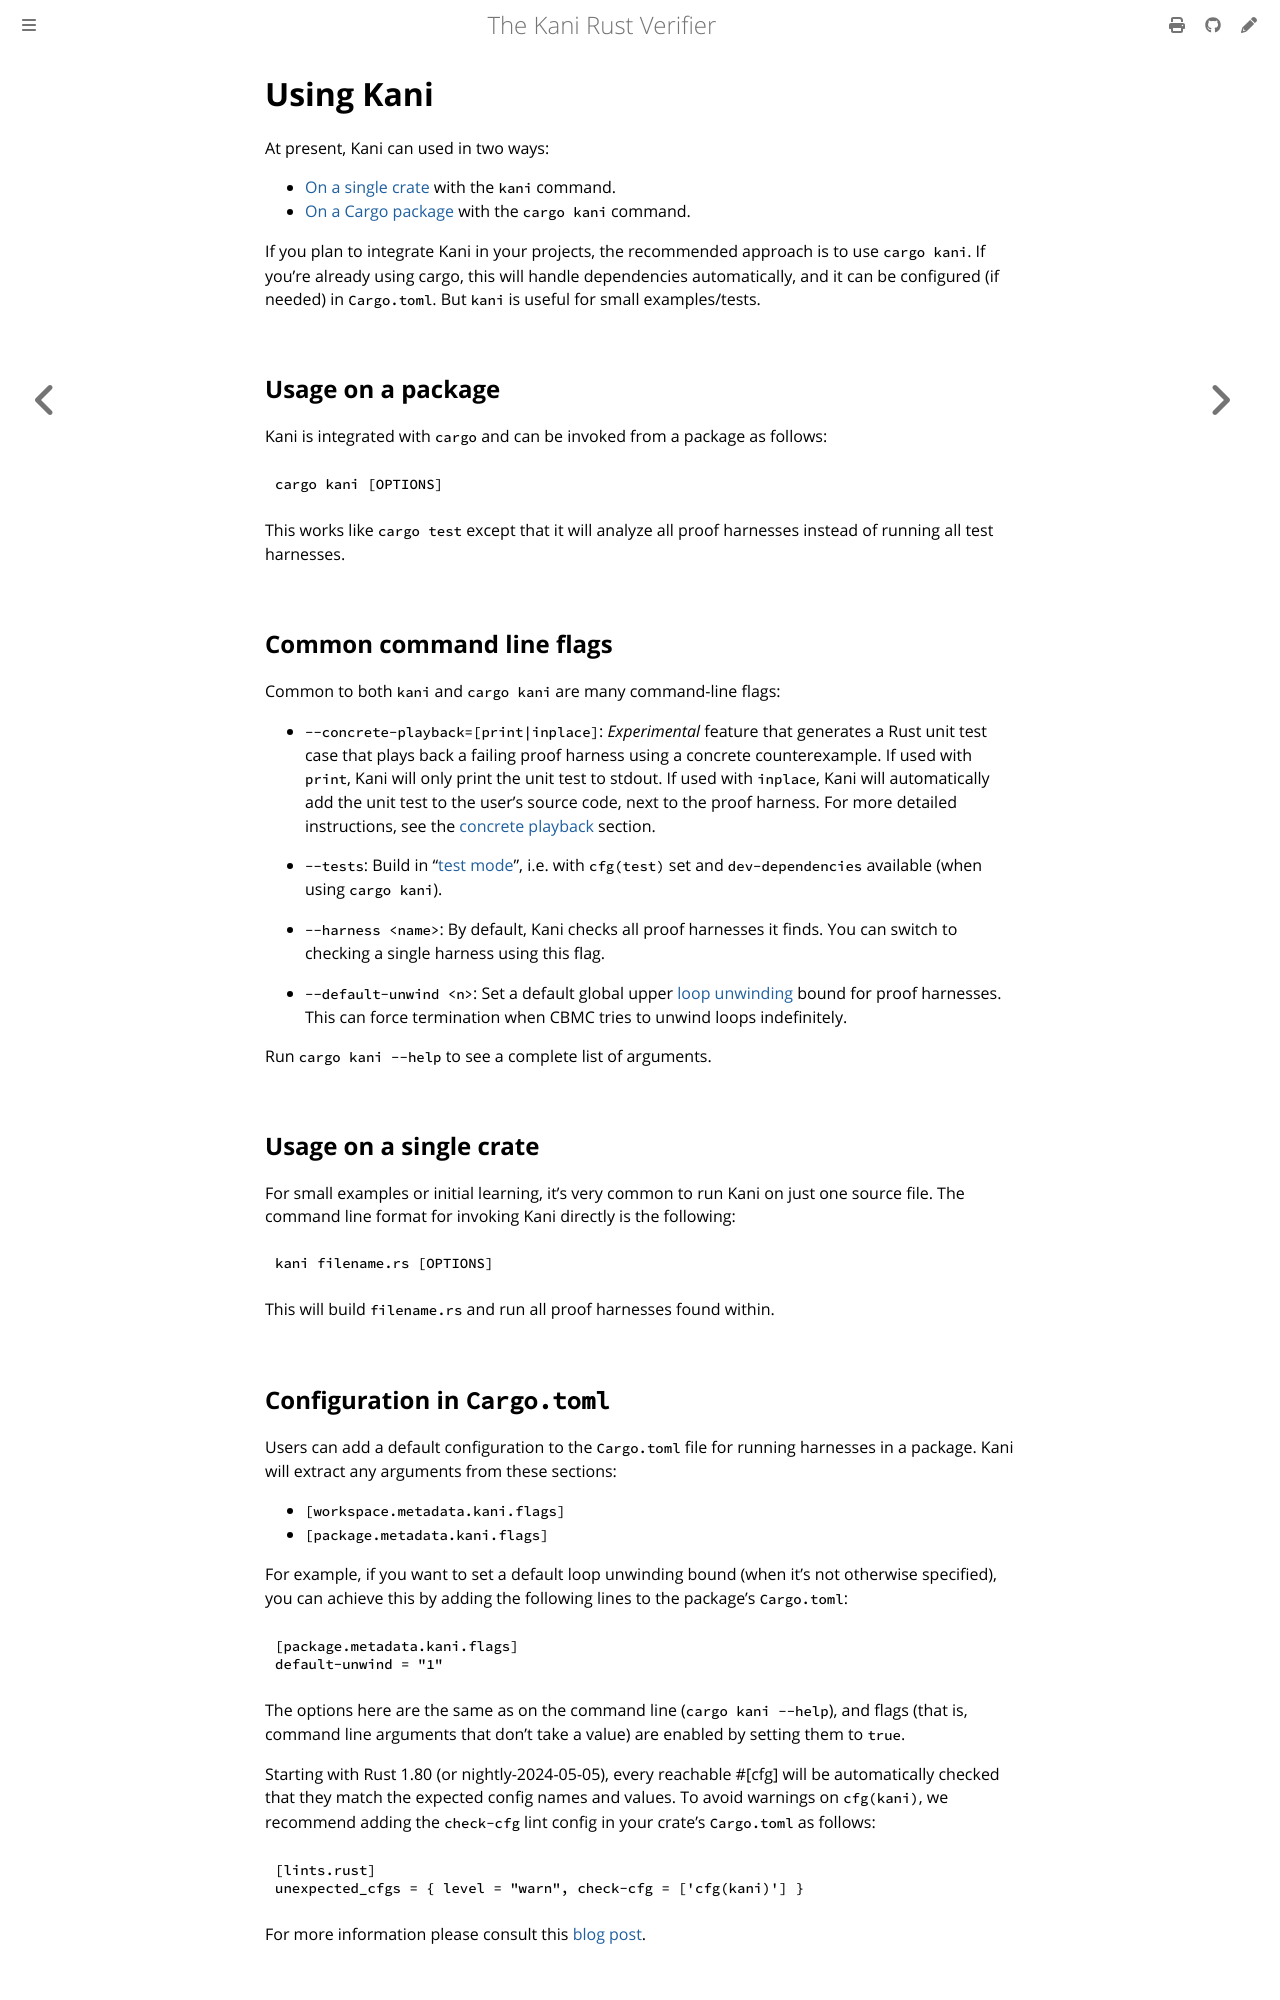

repository: model-checking/kani · page: usage.html · generator: mdbook

# Using Kani

At present, Kani can used in two ways:

 * [On a single crate](#usage-on-a-single-crate) with the `kani` command.
 * [On a Cargo package](#usage-on-a-package) with the `cargo kani` command.

If you plan to integrate Kani in your projects, the recommended approach is to use `cargo kani`.
If you're already using cargo, this will handle dependencies automatically, and it can be configured (if needed) in `Cargo.toml`.
But `kani` is useful for small examples/tests.

## Usage on a package

Kani is integrated with `cargo` and can be invoked from a package as follows:

```bash
cargo kani [OPTIONS]
```

This works like `cargo test` except that it will analyze all proof harnesses instead of running all test harnesses.

## Common command line flags

Common to both `kani` and `cargo kani` are many command-line flags:

 * `--concrete-playback=[print|inplace]`: _Experimental_ feature that generates a Rust unit test case
 that plays back a failing proof harness using a concrete counterexample.
 If used with `print`, Kani will only print the unit test to stdout.
 If used with `inplace`, Kani will automatically add the unit test to the user's source code, next to the proof harness. For more detailed instructions, see the [concrete playback](./reference/experimental/concrete-playback.md) section.

 * `--tests`: Build in "[test mode](https://doc.rust-lang.org/rustc/tests/index.html)", i.e. with `cfg(test)` set and `dev-dependencies` available (when using `cargo kani`).

 * `--harness <name>`: By default, Kani checks all proof harnesses it finds.
   You can switch to checking a single harness using this flag.

 * `--default-unwind <n>`: Set a default global upper [loop unwinding](./tutorial-loop-unwinding.md) bound for proof harnesses.
   This can force termination when CBMC tries to unwind loops indefinitely.

Run `cargo kani --help` to see a complete list of arguments.

## Usage on a single crate

For small examples or initial learning, it's very common to run Kani on just one source file.
The command line format for invoking Kani directly is the following:

```
kani filename.rs [OPTIONS]
```

This will build `filename.rs` and run all proof harnesses found within.

## Configuration in `Cargo.toml`

Users can add a default configuration to the `Cargo.toml` file for running harnesses in a package.
Kani will extract any arguments from these sections:

 * `[workspace.metadata.kani.flags]`
 * `[package.metadata.kani.flags]`

For example, if you want to set a default loop unwinding bound (when it's not otherwise specified), you can achieve this by adding the following lines to the package's `Cargo.toml`:

```toml
[package.metadata.kani.flags]
default-unwind = "1"
```

The options here are the same as on the command line (`cargo kani --help`), and flags (that is, command line arguments that don't take a value) are enabled by setting them to `true`.

Starting with Rust 1.80 (or nightly-2024-05-05), every reachable #[cfg] will be automatically checked that they match the expected config names and values.
To avoid warnings on `cfg(kani)`, we recommend adding the `check-cfg` lint config in your crate's `Cargo.toml` as follows:

```toml
[lints.rust]
unexpected_cfgs = { level = "warn", check-cfg = ['cfg(kani)'] }
```

For more information please consult this [blog post](https://blog.rust-lang.org/2024/05/06/check-cfg.html).
